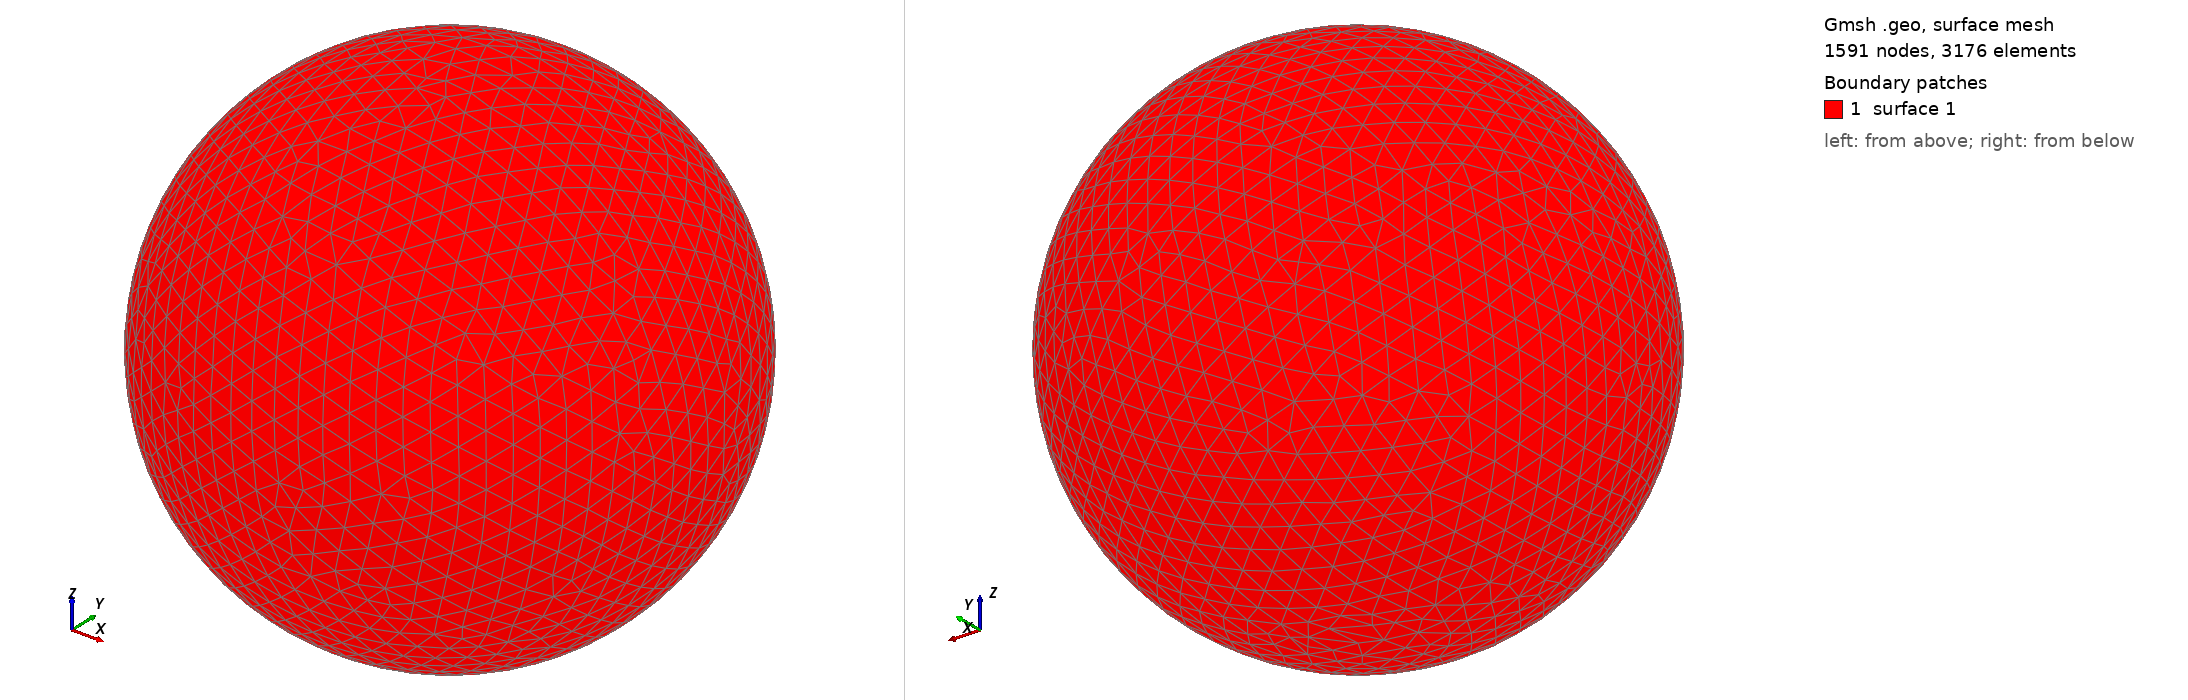

Gmsh geometry script, surface-meshed: 1591 nodes, 3176 surface elements. Boundary patches (legend numbers): 1 surface 1. Left view from above one corner, right view from below the opposite corner. The script declares no physical surfaces, so the legend lists its geometric surfaces. The drawing asked Gmsh for element sizes between 1% and 20% of the model's largest extent; the script's own settings can give other sizes.

=== shot1131.geo (drawn) ===
SetFactory("OpenCASCADE");
Point(1) = {0,0,0,0};
Sphere(1) = {0,0,0,0.02170000};
MeshSize{ PointsOf{ Surface{:}; } } = 0.002170000;
Mesh.ElementOrder=1;
Mesh.Format=39;
